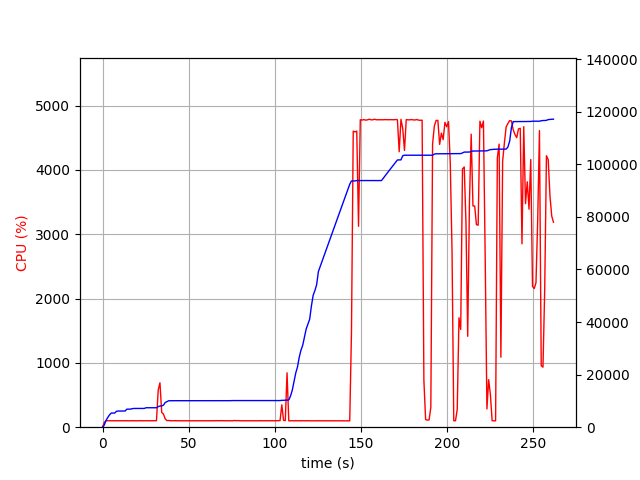

Values plotted in this chart, from the file beside it:
elapsed_time, nproc, cpu, mem_real, mem_virtual
3.600120544433594e-05, 1, 0.0, 5.055, 2397
1.008, 1, 74.4, 819.3, 1688
2.016, 1, 100.2, 2575, 4936
3.025, 1, 100.1, 3689, 6680
4.034, 1, 100.1, 4685, 8578
5.043, 1, 100.1, 5367, 8578
6.052, 1, 100.1, 5371, 8578
7.061, 1, 100.1, 5389, 8578
8.069, 1, 100.2, 6031, 10738
9.077, 1, 100.2, 6157, 10738
10.09, 1, 100.1, 6157, 10738
11.1, 1, 100.1, 6157, 10738
12.1, 1, 101.2, 6157, 10738
13.11, 1, 98.9, 6157, 10738
14.13, 1, 101.9, 6865, 10738
15.14, 1, 98.9, 6865, 10738
16.15, 1, 99.9, 6865, 10738
17.16, 1, 100.9, 7035, 10738
18.17, 1, 99.8, 7131, 10738
19.18, 1, 99.9, 7133, 10750
20.19, 1, 99.8, 7133, 10750
21.21, 1, 99.8, 7133, 10750
22.22, 1, 101.9, 7133, 10750
23.23, 1, 99.9, 7135, 10750
24.24, 1, 99.9, 7135, 10750
25.25, 1, 100.9, 7401, 10750
26.26, 1, 99.9, 7401, 10750
27.27, 1, 99.9, 7401, 10750
28.28, 1, 99.8, 7401, 10750
29.29, 1, 100.0, 7401, 10750
30.3, 1, 99.8, 7401, 10750
31.32, 1, 100.8, 7401, 10750
32.33, 1, 578.2, 7824, 14471
33.34, 1, 690.4, 8062, 14746
34.35, 1, 230.3, 8092, 14792
35.36, 1, 203.6, 8368, 15086
36.38, 1, 130.4, 9360, 16286
37.39, 1, 102.9, 9714, 16606
38.4, 1, 103.9, 10066, 16990
39.41, 1, 100.8, 10076, 16990
40.42, 1, 99.9, 10076, 16990
41.43, 1, 99.9, 10078, 16990
42.44, 1, 101.9, 10078, 16990
43.45, 1, 99.9, 10080, 16990
44.46, 1, 99.9, 10080, 16990
45.47, 1, 99.9, 10080, 16990
46.49, 1, 98.9, 10080, 16990
47.5, 1, 100.9, 10080, 16990
48.51, 1, 100.9, 10080, 16990
49.52, 1, 100.0, 10090, 16990
50.53, 1, 99.9, 10090, 16990
51.54, 1, 99.8, 10090, 16990
52.55, 1, 99.9, 10090, 16990
53.56, 1, 100.9, 10090, 16990
54.57, 1, 99.8, 10090, 16990
55.58, 1, 99.9, 10090, 16990
56.6, 1, 99.9, 10090, 16990
57.61, 1, 99.9, 10090, 16990
58.62, 1, 100.8, 10090, 16990
59.63, 1, 100.9, 10090, 16990
... 199 more rows
